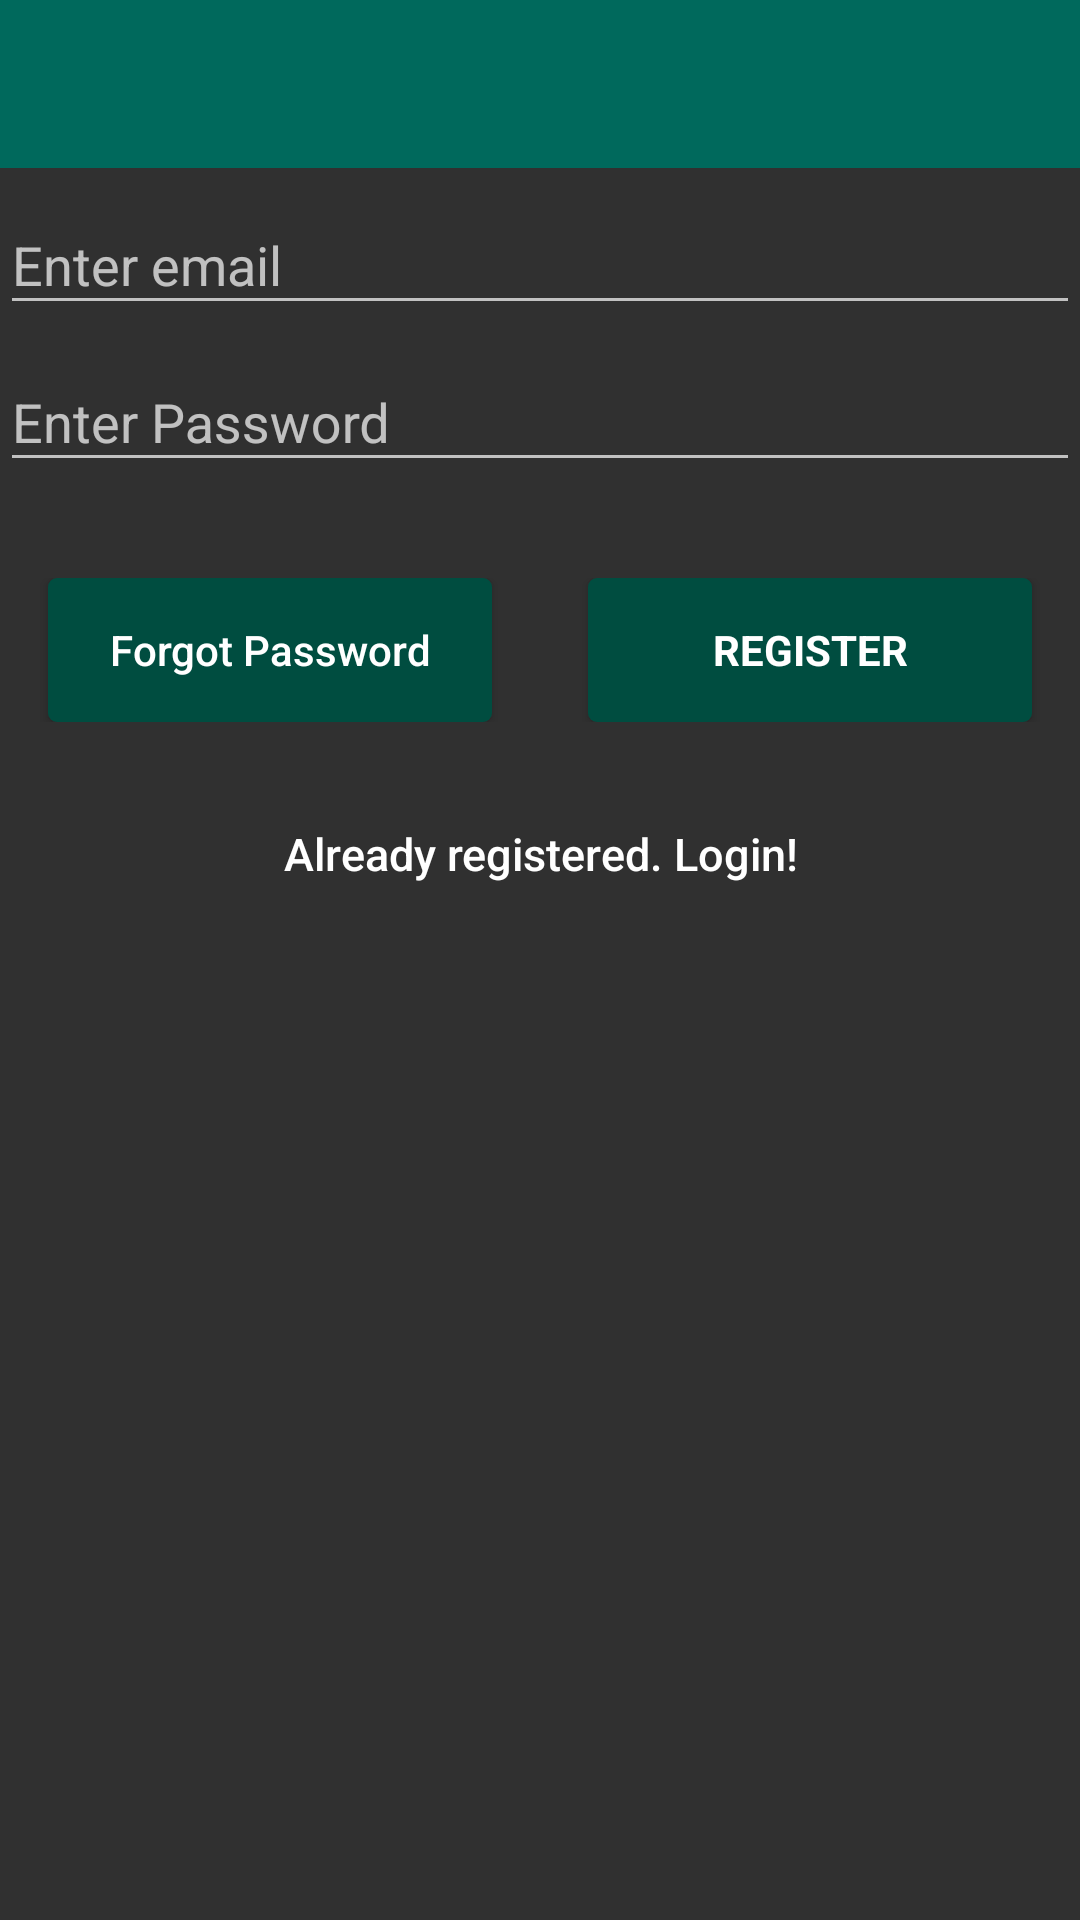

Produce the Android XML layout that renders to this screen, including the resource entries it uses.
<!-- AndroidManifest.xml: application theme AppTheme -->
<!-- res/layout/activity_signup.xml -->
<?xml version="1.0" encoding="utf-8"?>
<LinearLayout  xmlns:android="http://schemas.android.com/apk/res/android"
    xmlns:app="http://schemas.android.com/apk/res-auto"
    xmlns:tools="http://schemas.android.com/tools"
    android:layout_width="match_parent"
    android:layout_height="match_parent"
    android:id="@+id/linLayout"
    tools:context="com.example.ashish.internchat.SignupActivity"
    android:orientation="vertical">

    <android.support.v7.widget.Toolbar
        android:id="@+id/toolbar"
        android:minHeight="?attr/actionBarSize"
        android:layout_width="match_parent"
        android:layout_height="wrap_content"
        app:titleTextColor="@android:color/white"
        android:background="?attr/colorPrimary">
    </android.support.v7.widget.Toolbar>


    <android.support.design.widget.TextInputLayout
        android:layout_width="match_parent"
        android:layout_height="wrap_content">
    <EditText
        android:id="@+id/editTextEmail"
        android:layout_width="match_parent"
        android:layout_height="wrap_content"
        android:layout_marginTop="@dimen/activity_vertical_margin"
        android:ems="10"
        android:hint="@string/email"
        android:inputType="textEmailAddress"
        tools:layout_editor_absoluteX="8dp"
        tools:layout_editor_absoluteY="121dp" />
    </android.support.design.widget.TextInputLayout>

    <android.support.design.widget.TextInputLayout
        android:layout_width="match_parent"
        android:layout_height="wrap_content">
    <EditText
        android:id="@+id/editTextPassword"
        android:layout_width="match_parent"
        android:layout_height="wrap_content"
        android:layout_marginTop="@dimen/activity_vertical_margin"
        android:ems="10"
        android:layout_marginBottom="@dimen/activity_vertical_margin"
        android:hint="@string/password"
        android:inputType="textPassword" />
    </android.support.design.widget.TextInputLayout>

    <LinearLayout
        android:layout_width="match_parent"
        android:layout_height="wrap_content"
        android:orientation="horizontal"
        android:layout_marginTop="@dimen/activity_vertical_margin">
    <Button
        android:id="@+id/btn_reset_password"
        android:layout_width="0dp"
        android:layout_height="wrap_content"
        android:layout_weight="1"
        android:background="@drawable/rect_btn"
        android:text="@string/btn_forgot_password"
        android:textAllCaps="false"
        android:layout_marginRight="@dimen/activity_horizontal_margin"
        android:layout_marginLeft="@dimen/activity_horizontal_margin"/>

    <Button
            android:id="@+id/sign_up_button"
            style="?android:textAppearanceSmall"
            android:layout_marginLeft="@dimen/activity_horizontal_margin"
            android:layout_marginRight="@dimen/activity_horizontal_margin"
            android:layout_width="0dp"
            android:layout_weight="1"
            android:layout_height="wrap_content"
            android:background="@drawable/rect_btn"
            android:text="@string/action_sign_in_short"
            android:textColor="@android:color/white"
            android:textStyle="bold" />

    </LinearLayout>
    <Button
        android:id="@+id/sign_in_button"
        android:layout_width="fill_parent"
        android:layout_height="wrap_content"
        android:layout_marginTop="20dip"
        android:background="@null"
        android:text="@string/btn_link_to_login"
        android:textAllCaps="false"
        android:textSize="15dp" />
</LinearLayout>
<!-- resources referenced by this layout -->
<resources>
  <dimen name="activity_horizontal_margin">16dp</dimen>
  <dimen name="activity_vertical_margin">16dp</dimen>
  <!-- drawable rect_btn (drawable) -->
  <?xml version="1.0" encoding="utf-8"?>
  <selector xmlns:android="http://schemas.android.com/apk/res/android">
  
      <item android:state_pressed="false">
          <shape android:shape="rectangle">
              <gradient android:angle="270"/>
              <corners android:radius="3dp"/>
              <solid android:color="@color/colorPrimaryDark"/>
              <padding
                  android:left="10dp"
                  android:top="10dp"
                  android:right="10dp"
                  android:bottom="10dp" />
          </shape>
      </item>
  
      <item android:state_pressed="true">
          <shape android:shape="rectangle">
              <gradient android:angle="270"/>
              <corners android:radius="3dp"/>
              <solid android:color="@color/colorPrimary"/>
              <padding
                  android:left="10dp"
                  android:top="10dp"
                  android:right="10dp"
                  android:bottom="10dp" />
          </shape>
      </item>
  
  </selector>
  <string name="action_sign_in_short">Register</string>
  <string name="btn_forgot_password">Forgot Password</string>
  <string name="btn_link_to_login">Already registered. Login!</string>
  <string name="email">Enter email</string>
  <string name="password">Enter Password</string>
  <style name="AppTheme" parent="@style/Theme.AppCompat.NoActionBar">
          
          <item name="colorPrimary">@color/colorPrimary</item>
          <item name="colorPrimaryDark">@color/colorPrimaryDark</item>
          <item name="colorAccent">@color/colorAccent</item>
          <item name="android:actionBarStyle">@style/MyActionBar</item>
      </style>
  <color name="colorPrimaryDark">#004D40</color>
  <color name="colorPrimary">#00695C</color>
  <color name="colorAccent">#80CBC4</color>
  <style name="MyActionBar" parent="@android:style/Widget.ActionBar">
          <item name="android:background">@color/colorPrimaryDark</item>
          <item name="android:statusBarColor">@color/colorStatusBar</item>
          <item name="android:logo">@android:color/transparent</item>
      </style>
  <color name="colorStatusBar">#00897B</color>
</resources>
